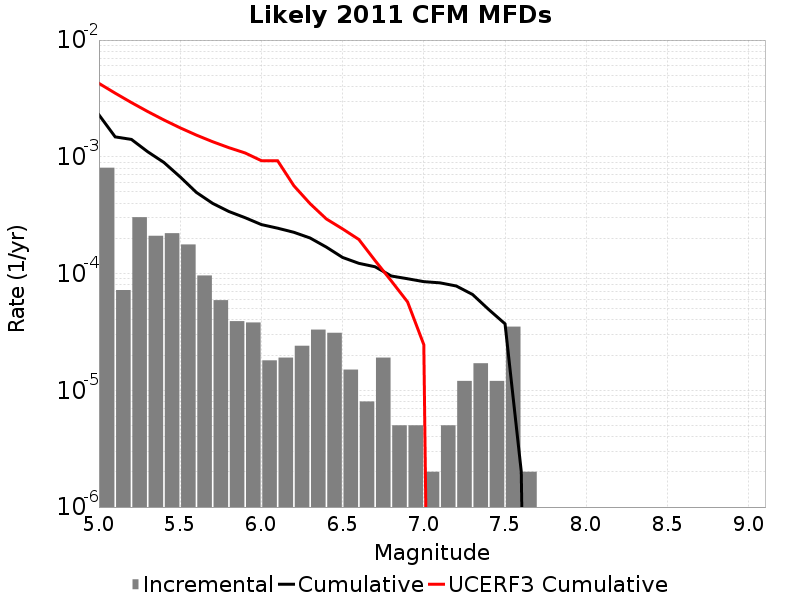

The file beside this chart, header and first rows:
Magnitude, Incremental Rate, Cumulative Rate, UCERF3 Cumulative Rate
5.05, 8.064186E-4, 0.002288, 0.004256
5.15, 7.221659E-5, 0.001481, 0.003508
5.25, 3.0391148E-4, 0.001409, 0.002915
5.35, 2.1063173E-4, 0.001105, 0.002443
5.45, 2.2166481E-4, 8.9468335E-4, 0.002068
5.55, 1.7753245E-4, 6.730185E-4, 0.001771
5.65, 9.6288786E-5, 4.954861E-4, 0.001534
5.75, 5.9177484E-5, 3.9919728E-4, 0.001346
5.85, 3.911732E-5, 3.400198E-4, 0.001197
5.95, 3.811431E-5, 3.0090247E-4, 0.001079
6.05, 1.8054148E-5, 2.6278815E-4, 9.26466E-4
6.15, 1.9057155E-5, 2.44734E-4, 9.2518795E-4
6.25, 2.4072197E-5, 2.2567685E-4, 5.650886E-4
6.35, 3.309927E-5, 2.0160465E-4, 3.966625E-4
6.45, 3.1093256E-5, 1.6850539E-4, 2.9357223E-4
6.55, 1.5045123E-5, 1.3741212E-4, 2.4123515E-4
6.65, 8.024066E-6, 1.22367E-4, 1.959297E-4
6.75, 1.9057155E-5, 1.1434294E-4, 1.2915647E-4
6.85, 5.015041E-6, 9.528578E-5, 8.642037E-5
6.95, 5.015041E-6, 9.027074E-5, 5.7143952E-5
7.05, 2.0060165E-6, 8.52557E-5, 2.4585619E-5
7.15, 5.015041E-6, 8.324968E-5, 0.0
7.25, 1.2036098E-5, 7.823464E-5, 0.0
7.35, 1.705114E-5, 6.619854E-5, 0.0
7.45, 1.2036098E-5, 4.9147402E-5, 0.0
7.55, 3.5105288E-5, 3.7111306E-5, 0.0
7.65, 2.0060165E-6, 2.0060165E-6, 0.0
7.75, 0.0, 0.0, 0.0
7.85, 0.0, 0.0, 0.0
7.95, 0.0, 0.0, 0.0
8.05, 0.0, 0.0, 0.0
8.15, 0.0, 0.0, 0.0
8.25, 0.0, 0.0, 0.0
8.35, 0.0, 0.0, 0.0
8.45, 0.0, 0.0, 0.0
8.55, 0.0, 0.0, 0.0
8.65, 0.0, 0.0, 0.0
8.75, 0.0, 0.0, 0.0
8.85, 0.0, 0.0, 0.0
8.95, 0.0, 0.0, 0.0
9.05, 0.0, 0.0, 0.0
